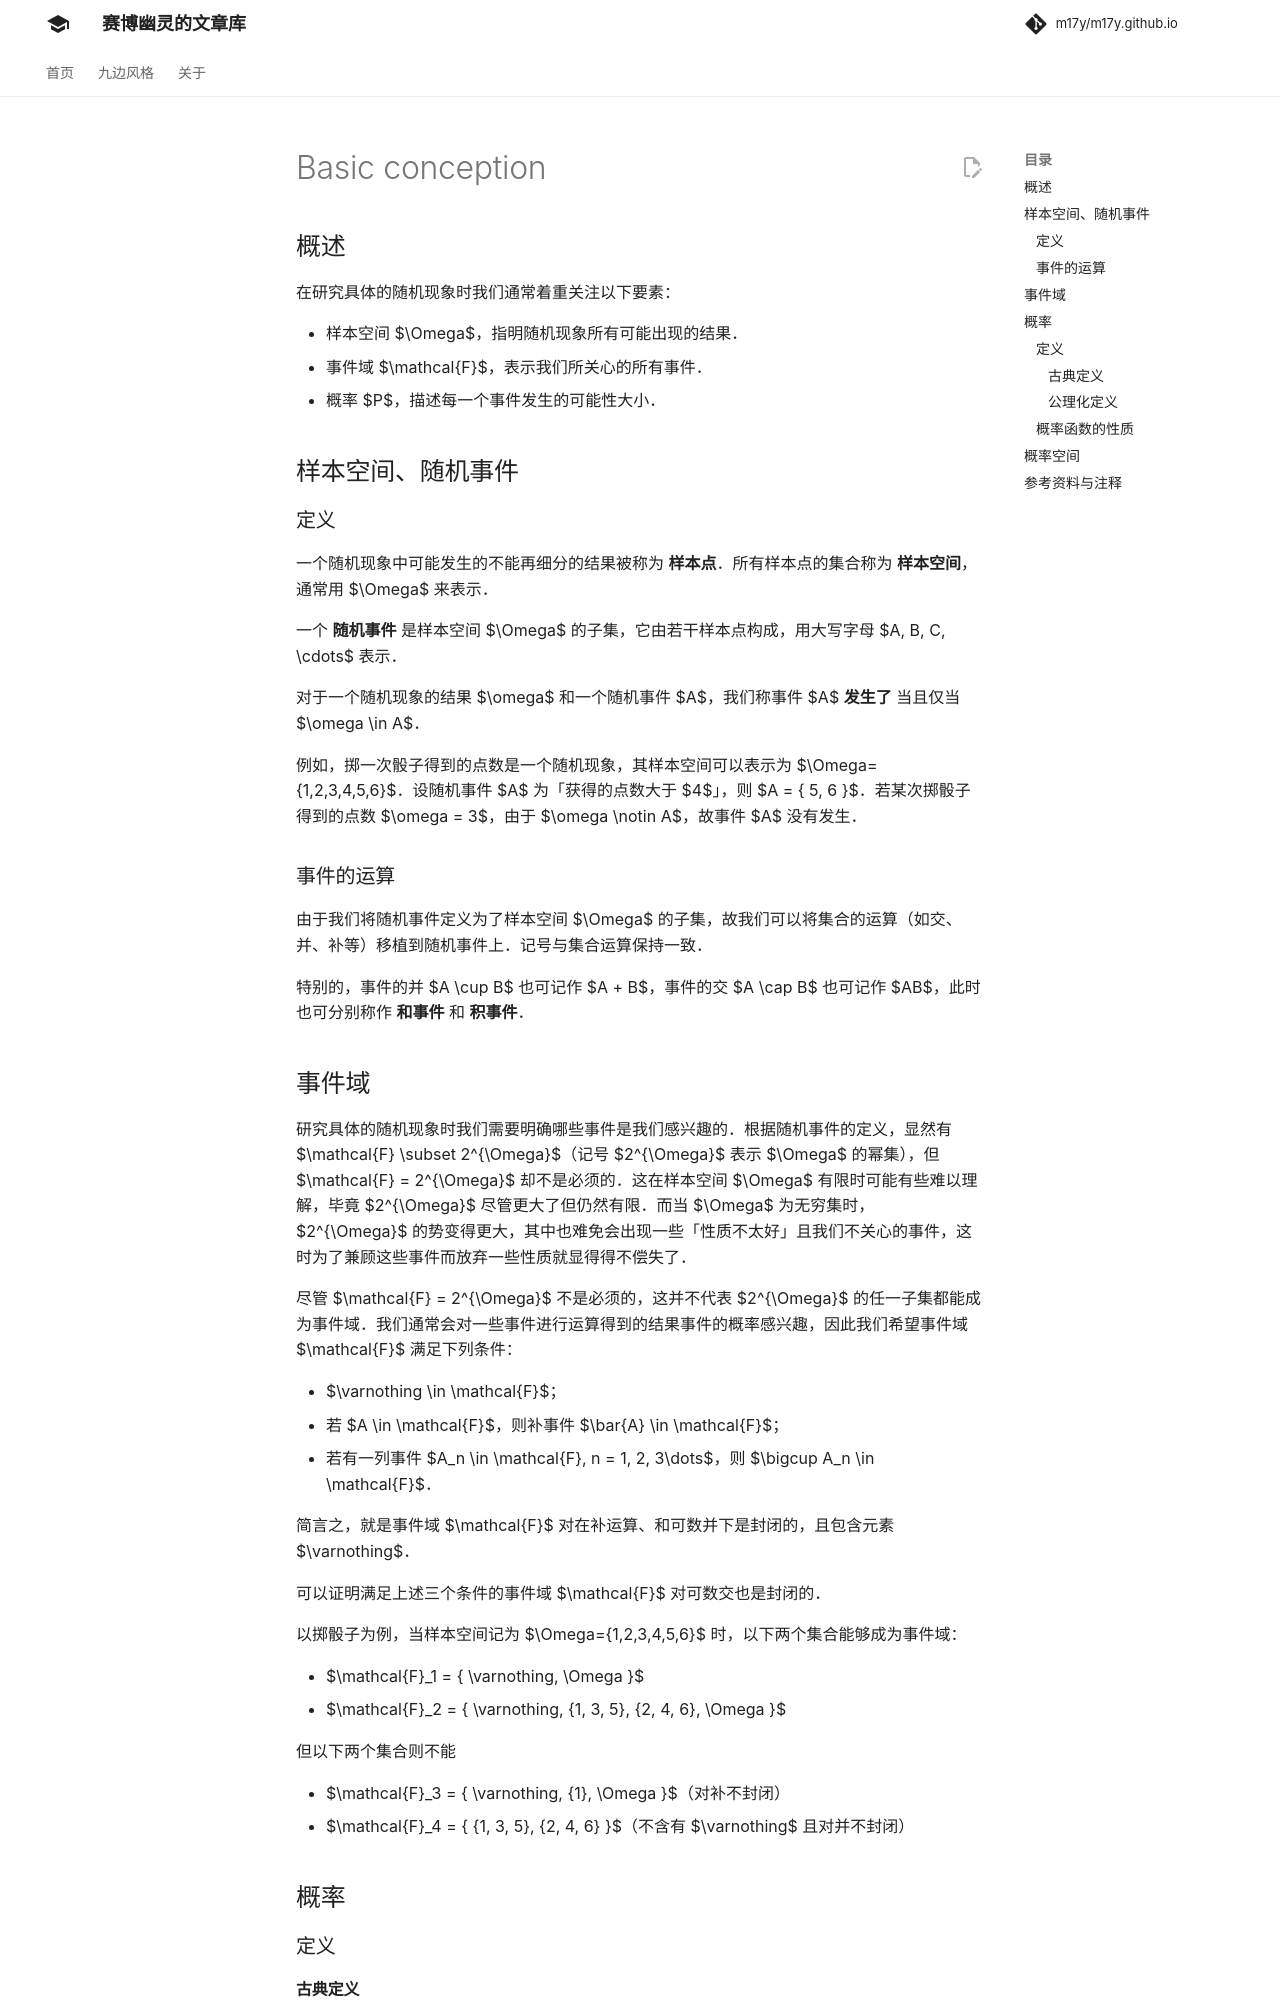

repository: m17y/m17y.github.io · page: math/probability/basic-conception/index.html · generator: mkdocs

## 概述

在研究具体的随机现象时我们通常着重关注以下要素：

-   样本空间 $\Omega$，指明随机现象所有可能出现的结果。
-   事件域 $\mathcal{F}$，表示我们所关心的所有事件。
-   概率 $P$，描述每一个事件发生的可能性大小。

## 样本空间、随机事件

### 定义

一个随机现象中可能发生的不能再细分的结果被称为 **样本点**。所有样本点的集合称为 **样本空间**，通常用 $\Omega$ 来表示。

一个 **随机事件** 是样本空间 $\Omega$ 的子集，它由若干样本点构成，用大写字母 $A, B, C, \cdots$ 表示。

对于一个随机现象的结果 $\omega$ 和一个随机事件 $A$，我们称事件 $A$  **发生了** 当且仅当 $\omega \in A$。

例如，掷一次骰子得到的点数是一个随机现象，其样本空间可以表示为 $\Omega=\{1,2,3,4,5,6\}$。设随机事件 $A$ 为「获得的点数大于 $4$」，则 $A = \{ 5, 6 \}$。若某次掷骰子得到的点数 $\omega = 3$，由于 $\omega \notin A$，故事件 $A$ 没有发生。

### 事件的运算

由于我们将随机事件定义为了样本空间 $\Omega$ 的子集，故我们可以将集合的运算（如交、并、补等）移植到随机事件上。记号与集合运算保持一致。

特别的，事件的并 $A \cup B$ 也可记作 $A + B$，事件的交 $A \cap B$ 也可记作 $AB$，此时也可分别称作 **和事件** 和 **积事件**。

## 事件域

研究具体的随机现象时我们需要明确哪些事件是我们感兴趣的。根据随机事件的定义，显然有 $\mathcal{F} \subset 2^{\Omega}$（记号 $2^{\Omega}$ 表示由 $\Omega$ 的所有子集组成的集合族），但 $\mathcal{F} = 2^{\Omega}$ 却不是必须的。这在样本空间 $\Omega$ 有限时可能有些难以理解，毕竟 $2^{\Omega}$ 尽管更大了但仍然有限。而当 $\Omega$ 为无穷集时，$2^{\Omega}$ 的势变得更大，其中也难免会出现一些「性质不太好」且我们不关心的事件，这时为了兼顾这些事件而放弃一些性质就显得得不偿失了。

尽管 $\mathcal{F} = 2^{\Omega}$ 不是必须的，这并不代表 $2^{\Omega}$ 的任一子集都能成为事件域。我们通常会对一些事件进行运算得到的结果事件的概率感兴趣，因此我们希望事件域 $\mathcal{F}$ 满足下列条件：

-   $\varnothing \in \mathcal{F}$；
-   若 $A \in \mathcal{F}$，则补事件 $\bar{A} \in \mathcal{F}$；
-   若有一列事件 $A_n \in \mathcal{F}, n = 1, 2, 3\dots$，则 $\bigcup A_n \in \mathcal{F}$。

简言之，就是事件域 $\mathcal{F}$ 对在补运算、和可数并下是封闭的，且包含元素 $\varnothing$。

可以证明满足上述三个条件的事件域 $\mathcal{F}$ 对可数交也是封闭的。

以掷骰子为例，当样本空间记为 $\Omega=\{1,2,3,4,5,6\}$ 时，以下两个集合能够成为事件域：

-   $\mathcal{F}_1 = \{ \varnothing, \Omega \}$
-   $\mathcal{F}_2 = \{ \varnothing, \{1, 3, 5\}, \{2, 4, 6\}, \Omega \}$

但以下两个集合则不能

-   $\mathcal{F}_3 = \{ \varnothing, \{1\}, \Omega \}$（对补不封闭）
-   $\mathcal{F}_4 = \{ \{1, 3, 5\}, \{2, 4, 6\} \}$（不含有 $\varnothing$ 且对并不封闭）

## 概率

### 定义
